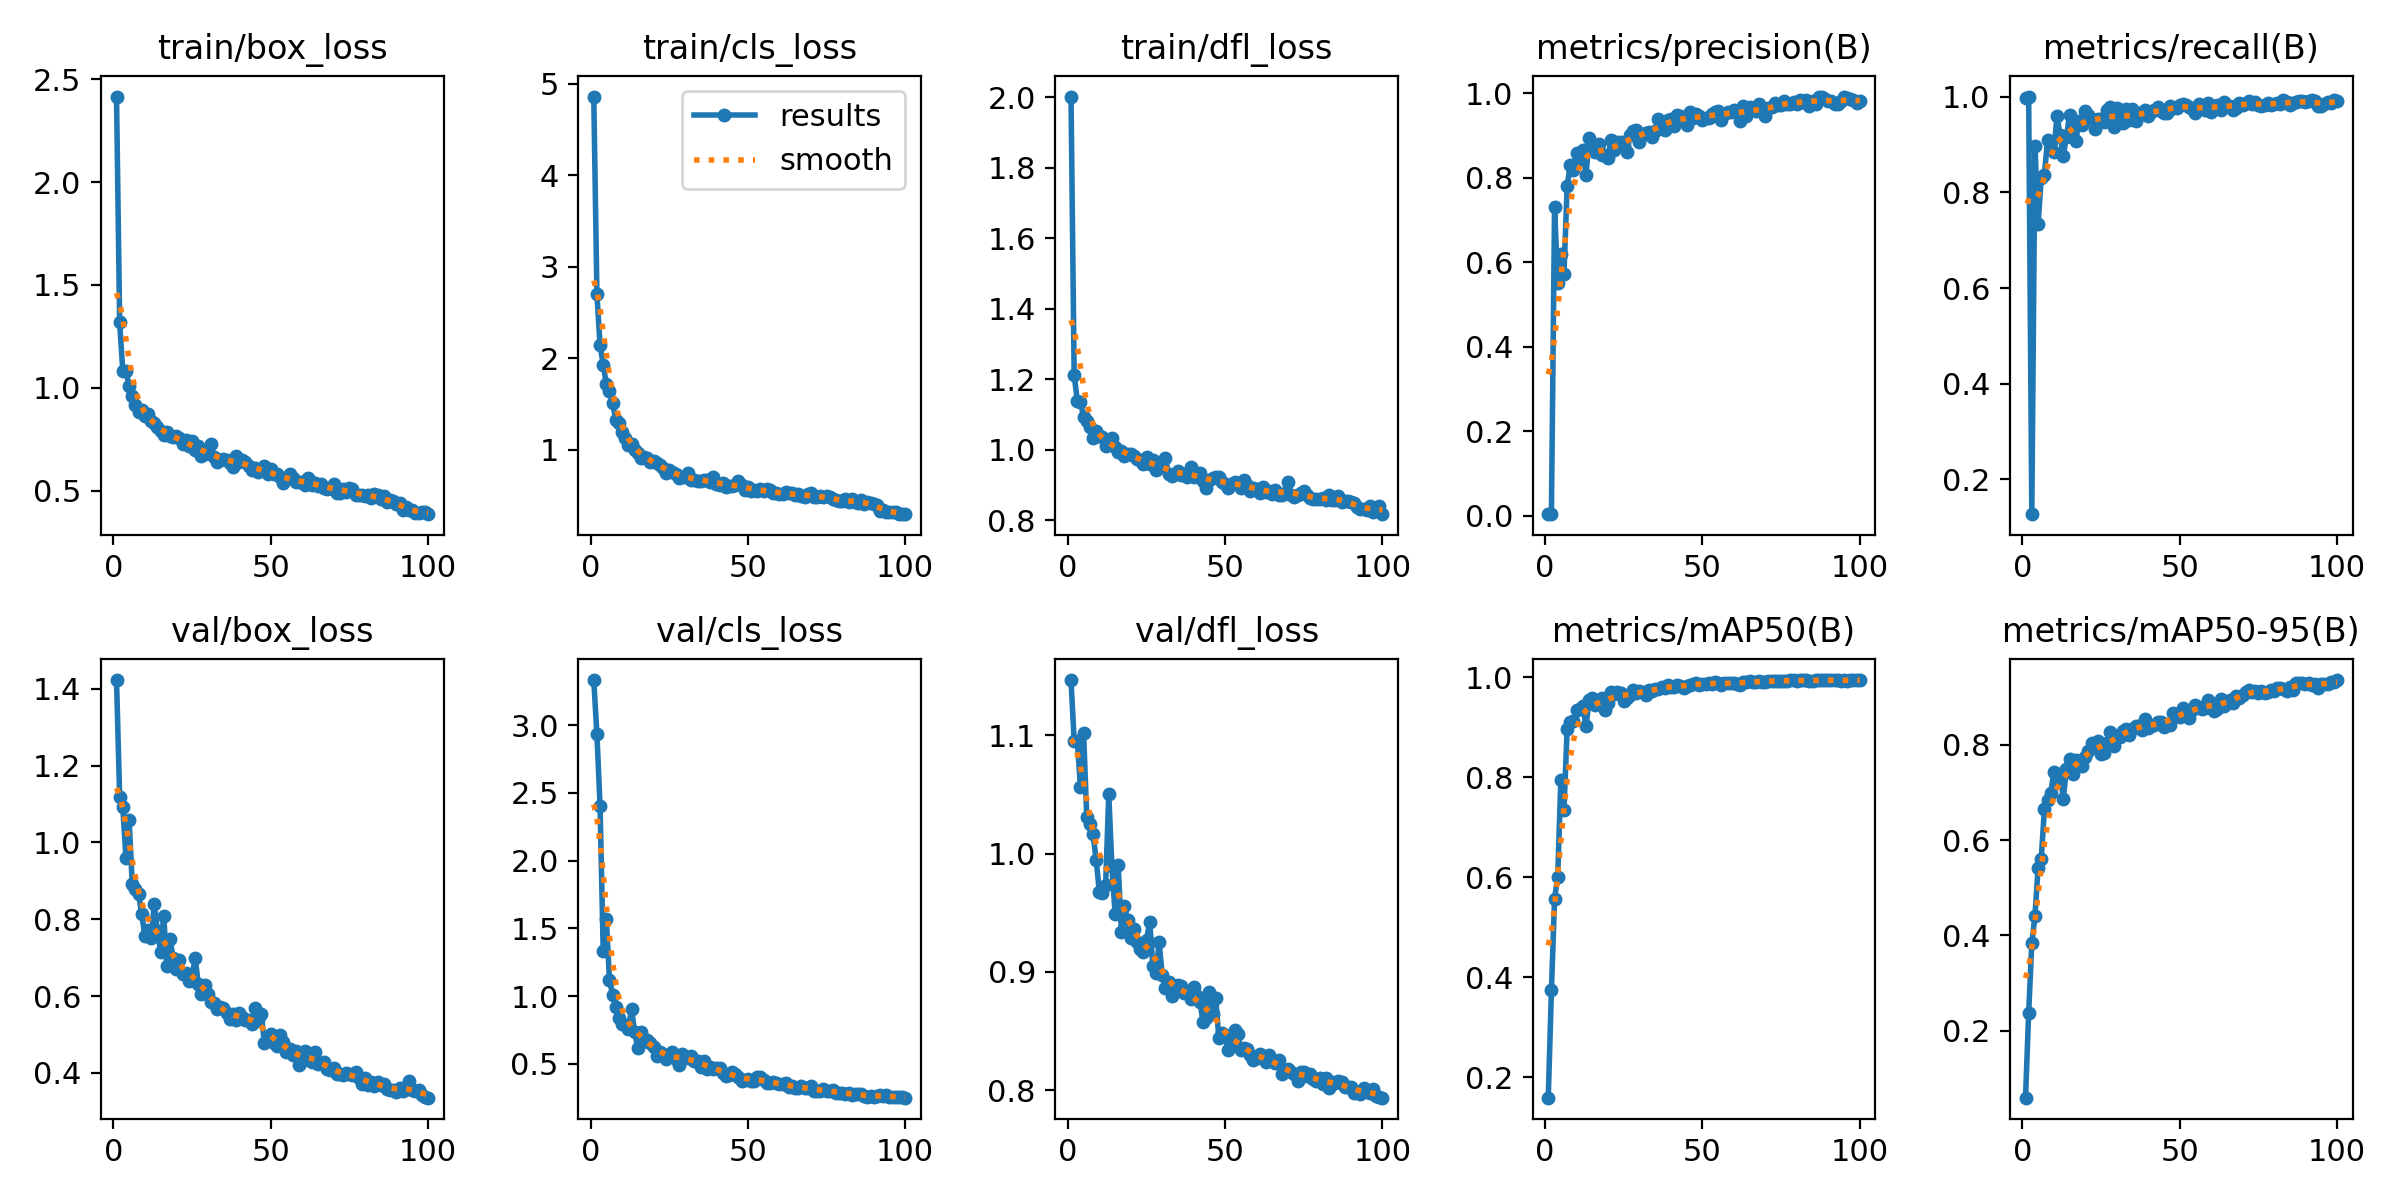

The table this chart was drawn from, first rows:
epoch, time, train/box_loss, train/cls_loss, train/dfl_loss, metrics/precision(B), metrics/recall(B), metrics/mAP50(B), metrics/mAP50-95(B), val/box_loss, val/cls_loss, val/dfl_loss, lr/pg0, lr/pg1, lr/pg2
1, 15.89, 2.415, 4.859, 2.001, 0.00352, 0.9973, 0.1587, 0.05946, 1.423, 3.334, 1.147, 0.0003715, 0.0003715, 0.0003715
2, 21.96, 1.318, 2.705, 1.212, 0.00348, 1, 0.3734, 0.2369, 1.118, 2.934, 1.095, 0.0007499, 0.0007499, 0.0007499
3, 27.81, 1.081, 2.143, 1.138, 0.7302, 0.1275, 0.5565, 0.3839, 1.092, 2.407, 1.095, 0.001121, 0.001121, 0.001121
4, 33.87, 1.083, 1.93, 1.135, 0.5498, 0.8977, 0.6014, 0.4403, 0.96, 1.335, 1.056, 0.001387, 0.001387, 0.001387
5, 39.81, 1.012, 1.718, 1.094, 0.62, 0.7342, 0.7942, 0.5419, 1.058, 1.567, 1.102, 0.001372, 0.001372, 0.001372
6, 45.51, 0.962, 1.641, 1.08, 0.5731, 0.8294, 0.7356, 0.5612, 0.8927, 1.119, 1.031, 0.001358, 0.001358, 0.001358
7, 51.29, 0.9182, 1.511, 1.065, 0.7801, 0.8369, 0.8974, 0.6647, 0.8779, 1.011, 1.025, 0.001344, 0.001344, 0.001344
8, 57.28, 0.8836, 1.33, 1.032, 0.8295, 0.9084, 0.9116, 0.6832, 0.8661, 0.9211, 1.016, 0.00133, 0.00133, 0.00133
9, 62.88, 0.8909, 1.296, 1.053, 0.8181, 0.905, 0.9132, 0.6982, 0.8145, 0.8406, 0.9949, 0.001316, 0.001316, 0.001316
10, 68.45, 0.8658, 1.2, 1.038, 0.8579, 0.8848, 0.935, 0.7432, 0.7568, 0.7944, 0.9674, 0.001302, 0.001302, 0.001302
11, 74.06, 0.8714, 1.132, 1.036, 0.8438, 0.9589, 0.936, 0.7258, 0.7733, 0.7856, 0.9667, 0.001288, 0.001288, 0.001288
12, 79.66, 0.8374, 1.059, 1.011, 0.8645, 0.92, 0.942, 0.7386, 0.7509, 0.7565, 0.9731, 0.001273, 0.001273, 0.001273
13, 85.36, 0.8297, 1.061, 1.015, 0.8064, 0.8761, 0.9024, 0.6867, 0.8394, 0.9079, 1.05, 0.001259, 0.001259, 0.001259
14, 90.96, 0.8108, 0.9991, 1.032, 0.8939, 0.9152, 0.9553, 0.7481, 0.7693, 0.7326, 0.9891, 0.001245, 0.001245, 0.001245
15, 96.51, 0.7888, 0.972, 1.009, 0.8653, 0.9621, 0.958, 0.7699, 0.715, 0.6183, 0.9493, 0.001231, 0.001231, 0.001231
16, 102.2, 0.7718, 0.9157, 0.9941, 0.8609, 0.9401, 0.9456, 0.7379, 0.8095, 0.7321, 0.99, 0.001217, 0.001217, 0.001217
17, 107.7, 0.7866, 0.9264, 0.9956, 0.8791, 0.9067, 0.9531, 0.7689, 0.6789, 0.681, 0.934, 0.001203, 0.001203, 0.001203
18, 113.3, 0.7664, 0.9141, 0.9814, 0.8534, 0.949, 0.9585, 0.7662, 0.7499, 0.6737, 0.9557, 0.001189, 0.001189, 0.001189
19, 119, 0.7612, 0.8645, 0.9882, 0.8548, 0.9402, 0.9354, 0.7547, 0.6986, 0.6537, 0.9436, 0.001174, 0.001174, 0.001174
20, 124.6, 0.7652, 0.88, 0.9866, 0.8475, 0.9693, 0.9499, 0.7735, 0.6693, 0.6253, 0.9283, 0.00116, 0.00116, 0.00116
21, 130.2, 0.7551, 0.8578, 0.9819, 0.8903, 0.9607, 0.9701, 0.7876, 0.6942, 0.5565, 0.9358, 0.001146, 0.001146, 0.001146
22, 135.8, 0.7277, 0.84, 0.974, 0.8666, 0.9534, 0.9676, 0.8031, 0.6586, 0.5863, 0.9255, 0.001132, 0.001132, 0.001132
23, 141.3, 0.7462, 0.8008, 0.9698, 0.885, 0.9319, 0.9706, 0.7994, 0.6588, 0.5728, 0.9196, 0.001118, 0.001118, 0.001118
24, 146.8, 0.7157, 0.7483, 0.9607, 0.8852, 0.953, 0.969, 0.8073, 0.6391, 0.5373, 0.9167, 0.001104, 0.001104, 0.001104
25, 152.4, 0.7435, 0.7771, 0.9781, 0.8749, 0.9541, 0.9526, 0.78, 0.654, 0.5623, 0.9268, 0.001089, 0.001089, 0.001089
26, 157.9, 0.6988, 0.7608, 0.9592, 0.8606, 0.9466, 0.9587, 0.7834, 0.6981, 0.587, 0.9426, 0.001075, 0.001075, 0.001075
27, 163.5, 0.7166, 0.7382, 0.9704, 0.9009, 0.9714, 0.9651, 0.8031, 0.6322, 0.5361, 0.9053, 0.001061, 0.001061, 0.001061
28, 169, 0.6702, 0.6946, 0.9433, 0.9113, 0.978, 0.9754, 0.8256, 0.6053, 0.4904, 0.8992, 0.001047, 0.001047, 0.001047
29, 174.7, 0.6812, 0.7095, 0.949, 0.9138, 0.9367, 0.9688, 0.7967, 0.6298, 0.5687, 0.9249, 0.001033, 0.001033, 0.001033
30, 180.3, 0.6849, 0.7047, 0.951, 0.8841, 0.9754, 0.9736, 0.8192, 0.604, 0.5479, 0.8972, 0.001019, 0.001019, 0.001019
31, 185.9, 0.7276, 0.744, 0.9759, 0.904, 0.95, 0.9712, 0.8152, 0.5835, 0.5425, 0.8864, 0.001005, 0.001005, 0.001005
32, 191.4, 0.6651, 0.6758, 0.9322, 0.9062, 0.9455, 0.9644, 0.8285, 0.5828, 0.5568, 0.8915, 0.0009904, 0.0009904, 0.0009904
33, 197.2, 0.6419, 0.6701, 0.9248, 0.9076, 0.9746, 0.975, 0.8334, 0.565, 0.5177, 0.8795, 0.0009763, 0.0009763, 0.0009763
34, 202.8, 0.6514, 0.6559, 0.9299, 0.8954, 0.9504, 0.9731, 0.821, 0.5702, 0.5184, 0.8853, 0.0009621, 0.0009621, 0.0009621
35, 208.3, 0.6549, 0.6644, 0.9404, 0.9104, 0.9742, 0.9764, 0.8329, 0.5683, 0.4736, 0.8888, 0.000948, 0.000948, 0.000948
36, 213.9, 0.6493, 0.6744, 0.9289, 0.9401, 0.9488, 0.9777, 0.8392, 0.5569, 0.5189, 0.8879, 0.0009339, 0.0009339, 0.0009339
37, 219.5, 0.6362, 0.6695, 0.9309, 0.9301, 0.9652, 0.98, 0.8393, 0.5402, 0.4618, 0.8818, 0.0009197, 0.0009197, 0.0009197
38, 225, 0.6173, 0.6504, 0.9221, 0.9131, 0.9643, 0.9787, 0.8315, 0.5539, 0.4779, 0.8834, 0.0009056, 0.0009056, 0.0009056
39, 230.5, 0.6698, 0.7, 0.9502, 0.9371, 0.971, 0.9851, 0.8533, 0.5389, 0.4647, 0.877, 0.0008914, 0.0008914, 0.0008914
40, 236.1, 0.6412, 0.6294, 0.9215, 0.9402, 0.9585, 0.9803, 0.8341, 0.5555, 0.469, 0.8872, 0.0008773, 0.0008773, 0.0008773
41, 241.7, 0.6484, 0.6196, 0.9329, 0.9229, 0.9673, 0.9812, 0.8383, 0.5447, 0.4681, 0.8795, 0.0008631, 0.0008631, 0.0008631
42, 247.1, 0.6414, 0.6341, 0.9331, 0.9481, 0.9714, 0.9849, 0.8422, 0.5371, 0.4355, 0.8742, 0.000849, 0.000849, 0.000849
43, 252.8, 0.6191, 0.5978, 0.9104, 0.9463, 0.9771, 0.983, 0.8475, 0.5375, 0.41, 0.8576, 0.0008348, 0.0008348, 0.0008348
44, 258.3, 0.5996, 0.6043, 0.8917, 0.9346, 0.9704, 0.9795, 0.8483, 0.527, 0.4159, 0.8608, 0.0008207, 0.0008207, 0.0008207
45, 264, 0.6128, 0.6107, 0.9146, 0.9244, 0.9664, 0.9828, 0.8374, 0.5699, 0.4384, 0.8832, 0.0008065, 0.0008065, 0.0008065
46, 269.4, 0.5923, 0.6177, 0.9204, 0.9545, 0.965, 0.9853, 0.8431, 0.5369, 0.4275, 0.8643, 0.0007924, 0.0007924, 0.0007924
47, 274.8, 0.6014, 0.657, 0.9222, 0.9422, 0.9801, 0.9876, 0.8416, 0.5544, 0.4044, 0.8776, 0.0007782, 0.0007782, 0.0007782
48, 280.3, 0.6187, 0.6158, 0.9227, 0.9511, 0.9765, 0.988, 0.8672, 0.4772, 0.3761, 0.8442, 0.0007641, 0.0007641, 0.0007641
49, 285.9, 0.582, 0.5622, 0.9073, 0.945, 0.9752, 0.9857, 0.8625, 0.4926, 0.382, 0.8488, 0.0007499, 0.0007499, 0.0007499
50, 291.7, 0.6056, 0.5955, 0.9033, 0.9374, 0.9829, 0.9873, 0.8574, 0.5004, 0.3841, 0.8464, 0.0007358, 0.0007358, 0.0007358
51, 297.5, 0.5826, 0.5467, 0.8926, 0.9409, 0.985, 0.9877, 0.8766, 0.4789, 0.3735, 0.8344, 0.0007216, 0.0007216, 0.0007216
52, 303.1, 0.5801, 0.5679, 0.9018, 0.9417, 0.983, 0.9895, 0.8673, 0.4702, 0.3744, 0.84, 0.0007075, 0.0007075, 0.0007075
53, 308.7, 0.5672, 0.5558, 0.9089, 0.9509, 0.9786, 0.9862, 0.8562, 0.4978, 0.4005, 0.851, 0.0006934, 0.0006934, 0.0006934
54, 314.3, 0.5392, 0.5709, 0.9054, 0.9558, 0.9739, 0.991, 0.8721, 0.4812, 0.4059, 0.8475, 0.0006792, 0.0006792, 0.0006792
55, 320.1, 0.5563, 0.5494, 0.8923, 0.9571, 0.9652, 0.9888, 0.8829, 0.4531, 0.3784, 0.8337, 0.0006651, 0.0006651, 0.0006651
56, 325.6, 0.5817, 0.5705, 0.9152, 0.9372, 0.9839, 0.9859, 0.8793, 0.4619, 0.3557, 0.8356, 0.0006509, 0.0006509, 0.0006509
57, 331.2, 0.5628, 0.5616, 0.8994, 0.9497, 0.9764, 0.9889, 0.8754, 0.4454, 0.3617, 0.8352, 0.0006368, 0.0006368, 0.0006368
58, 336.8, 0.5443, 0.5354, 0.8828, 0.9556, 0.9721, 0.9887, 0.8774, 0.4565, 0.3639, 0.8301, 0.0006226, 0.0006226, 0.0006226
59, 342.6, 0.5428, 0.5254, 0.8918, 0.9544, 0.9872, 0.9894, 0.8938, 0.42, 0.3553, 0.8254, 0.0006085, 0.0006085, 0.0006085
60, 348.2, 0.5417, 0.5204, 0.8887, 0.9605, 0.9679, 0.988, 0.8872, 0.4306, 0.3482, 0.8276, 0.0005943, 0.0005943, 0.0005943
... 40 more rows
